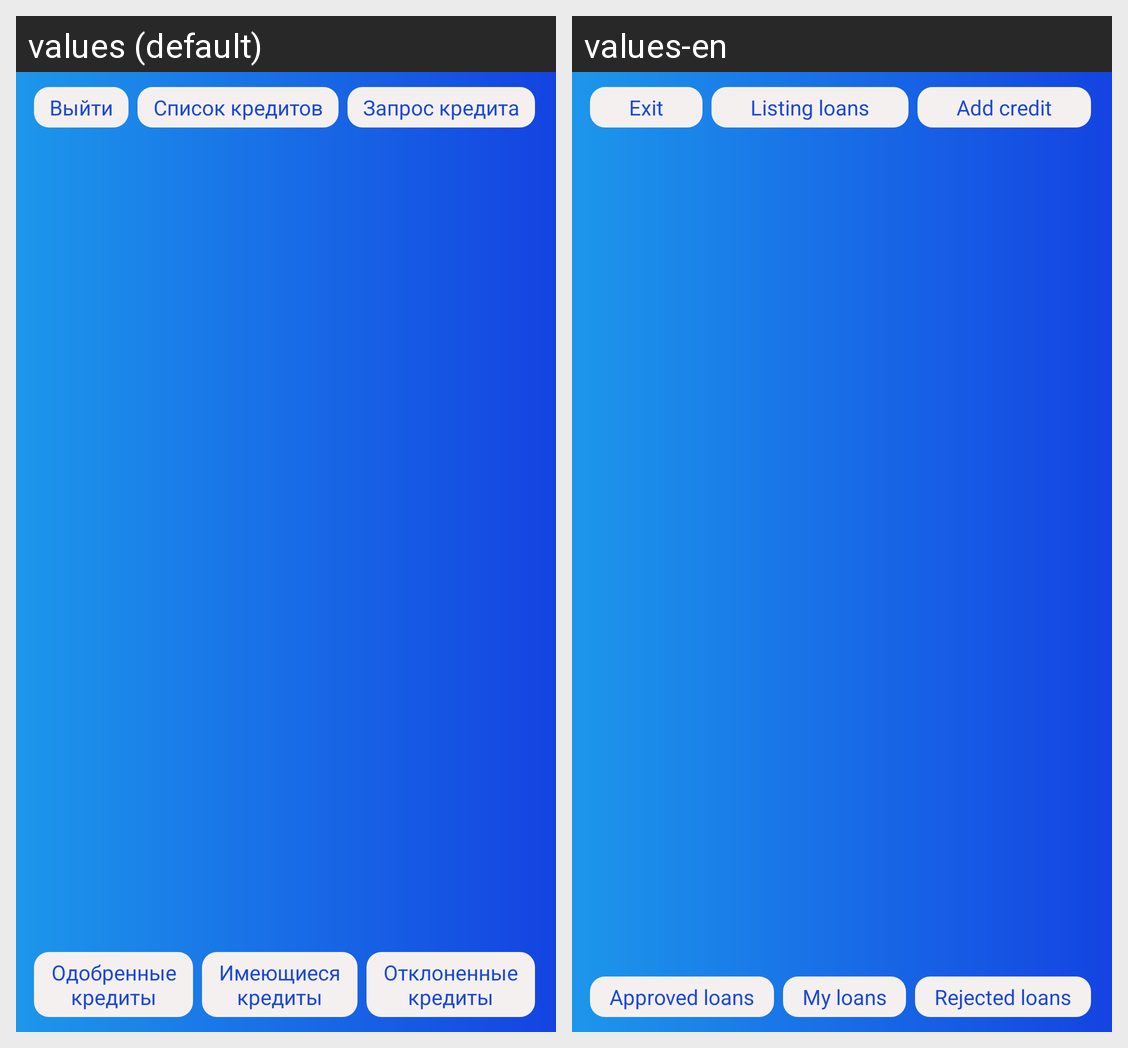

Locale-by-locale string values for the Android screen shown in this grid:
Android screen res/layout/fragment_home.xml rendered under 2 locales, left to right: values (default), values-en. Device: Nexus 5 (rendered at 1080×1920; each locale shown at half size, 540×960, under a caption strip naming it); theme Theme.AppCompat.Light.NoActionBar.
Strings drawn on this screen, with the default value and each locale's value (text and hints the layout hard-codes, and strings that could not be matched under every locale, appear in the picture but are not listed):

back_button
  values: Выйти
  values-en: Exit

listing_loans
  values: Список кредитов
  values-en: Listing loans

request_credit
  values: Запрос кредита
  values-en: Add credit

approved_loans
  values: Одобренные кредиты
  values-en: Approved loans

registered_loans
  values: Имеющиеся кредиты
  values-en: My loans

rejected_loans
  values: Отклоненные кредиты
  values-en: Rejected loans
